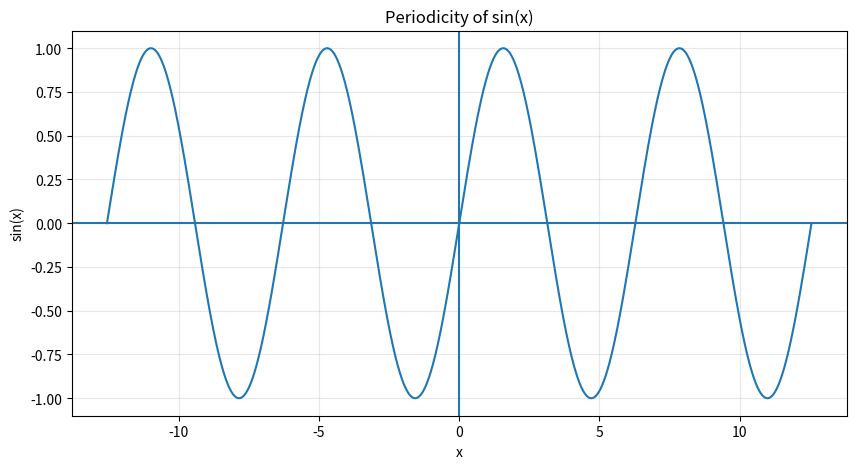

Reproduce this figure in Python.
import numpy as np
import matplotlib.pyplot as plt
import pandas as pd


xs = [0.2, 1.1, 2.7, -0.9]

for x in xs:
    print(f"x = {x}")
    print("sin(x)     =", np.sin(x))
    print("sin(x+2π)  =", np.sin(x + 2*np.pi))
    print("cos(x)     =", np.cos(x))
    print("cos(x+2π)  =", np.cos(x + 2*np.pi))
    print()


test_values = np.linspace(-3, 3, 8)

for x in test_values:
    lhs = np.sin(x)**2 + np.cos(x)**2
    print(f"x = {x: .3f},  sin^2(x)+cos^2(x) = {lhs:.10f}")


# Example: if cos(x)=3/5 and x is in Quadrant I, then sin(x)>0
cos_x = 3/5
sin_x = np.sqrt(1 - cos_x**2)

print("Given cos(x)=3/5 in Quadrant I:")
print("sin(x) =", sin_x)

# Example: if cos(x)=3/5 and x is in Quadrant IV, then sin(x)<0
print("If x were in Quadrant IV instead:")
print("sin(x) =", -sin_x)


alpha = np.pi / 6

print("alpha =", alpha)
print()
print("sin(pi/2 - alpha) =", np.sin(np.pi/2 - alpha))
print("cos(alpha)        =", np.cos(alpha))
print()
print("cos(pi/2 - alpha) =", np.cos(np.pi/2 - alpha))
print("sin(alpha)        =", np.sin(alpha))
print()
print("tan(pi/2 - alpha) =", np.tan(np.pi/2 - alpha))
print("cot(alpha)        =", 1 / np.tan(alpha))
print()
print("cot(pi/2 - alpha) =", 1 / np.tan(np.pi/2 - alpha))
print("tan(alpha)        =", np.tan(alpha))


x = 0.7

lhs1 = 1 + np.tan(x)**2
rhs1 = 1 / np.cos(x)**2

lhs2 = 1 + (1/np.tan(x))**2
rhs2 = 1 / np.sin(x)**2

print("1 + tan^2(x) =", lhs1)
print("1 / cos^2(x) =", rhs1)
print()
print("1 + cot^2(x) =", lhs2)
print("1 / sin^2(x) =", rhs2)


tan_x = 2
cos_x = 1 / np.sqrt(1 + tan_x**2)
sin_x = tan_x * cos_x

print("Given tan(x)=2 in Quadrant I:")
print("cos(x) =", cos_x)
print("sin(x) =", sin_x)
print("check tan(x) =", sin_x / cos_x)


x = 0.9

print("sin(-x) =", np.sin(-x), "   -sin(x) =", -np.sin(x))
print("cos(-x) =", np.cos(-x), "    cos(x) =", np.cos(x))
print("tan(-x) =", np.tan(-x), "   -tan(x) =", -np.tan(x))
print("cot(-x) =", 1/np.tan(-x), "   -cot(x) =", -(1/np.tan(x)))


a = 0.8
b = 0.3

print("sin(a+b) direct      =", np.sin(a+b))
print("sin(a+b) by identity =", np.sin(a)*np.cos(b) + np.cos(a)*np.sin(b))
print()

print("sin(a-b) direct      =", np.sin(a-b))
print("sin(a-b) by identity =", np.sin(a)*np.cos(b) - np.cos(a)*np.sin(b))
print()

print("cos(a+b) direct      =", np.cos(a+b))
print("cos(a+b) by identity =", np.cos(a)*np.cos(b) - np.sin(a)*np.sin(b))
print()

print("cos(a-b) direct      =", np.cos(a-b))
print("cos(a-b) by identity =", np.cos(a)*np.cos(b) + np.sin(a)*np.sin(b))


a = 0.5
b = 0.2

lhs_plus = np.tan(a+b)
rhs_plus = (np.tan(a) + np.tan(b)) / (1 - np.tan(a)*np.tan(b))

lhs_minus = np.tan(a-b)
rhs_minus = (np.tan(a) - np.tan(b)) / (1 + np.tan(a)*np.tan(b))

print("tan(a+b) direct      =", lhs_plus)
print("tan(a+b) by identity =", rhs_plus)
print()
print("tan(a-b) direct      =", lhs_minus)
print("tan(a-b) by identity =", rhs_minus)


x = 0.4

print("sin(2x) direct      =", np.sin(2*x))
print("sin(2x) by identity =", 2*np.sin(x)*np.cos(x))
print()

print("cos(2x) direct      =", np.cos(2*x))
print("cos^2-sin^2         =", np.cos(x)**2 - np.sin(x)**2)
print("2cos^2-1            =", 2*np.cos(x)**2 - 1)
print("1-2sin^2            =", 1 - 2*np.sin(x)**2)
print()

print("tan(2x) direct      =", np.tan(2*x))
print("tan(2x) by identity =", (2*np.tan(x)) / (1 - np.tan(x)**2))


x = 0.9

print("sin^2(x) direct      =", np.sin(x)**2)
print("(1-cos(2x))/2        =", (1 - np.cos(2*x))/2)
print()

print("cos^2(x) direct      =", np.cos(x)**2)
print("(1+cos(2x))/2        =", (1 + np.cos(2*x))/2)


x = 1.1

tan_x = np.tan(x)
cot_x = 1 / np.tan(x)

print("tan(x) =", tan_x)
print("sin(x)/cos(x) =", np.sin(x)/np.cos(x))
print()

print("cot(x) =", cot_x)
print("cos(x)/sin(x) =", np.cos(x)/np.sin(x))
print()

print("tan(x)*cot(x) =", tan_x * cot_x)


x = np.linspace(-4*np.pi, 4*np.pi, 1200)
y = np.sin(x)

plt.figure(figsize=(10,5))
plt.plot(x, y)
plt.axhline(0)
plt.axvline(0)
plt.title("Periodicity of sin(x)")
plt.xlabel("x")
plt.ylabel("sin(x)")
plt.grid(True, alpha=0.3)
plt.show()


sin_x = 4/5
cos_x = np.sqrt(1 - sin_x**2)
tan_x = sin_x / cos_x

print("Given sin(x)=4/5 in Quadrant I:")
print("cos(x) =", cos_x)
print("tan(x) =", tan_x)


# Sample answers

print("1.")
cos_x = 5/13
sin_x = np.sqrt(1 - cos_x**2)
tan_x = sin_x / cos_x
print("sin(x) =", sin_x)
print("tan(x) =", tan_x)
print()

print("2.")
a, b = 0.6, 0.2
print(np.sin(a+b), np.sin(a)*np.cos(b) + np.cos(a)*np.sin(b))
print()

print("3.")
tan_x = 3
cos_x = 1 / np.sqrt(1 + tan_x**2)
sin_x = tan_x * cos_x
print("cos(x) =", cos_x)
print("sin(x) =", sin_x)
print()

print("4.")
print("cos(pi/2 - x) = sin(x)")
